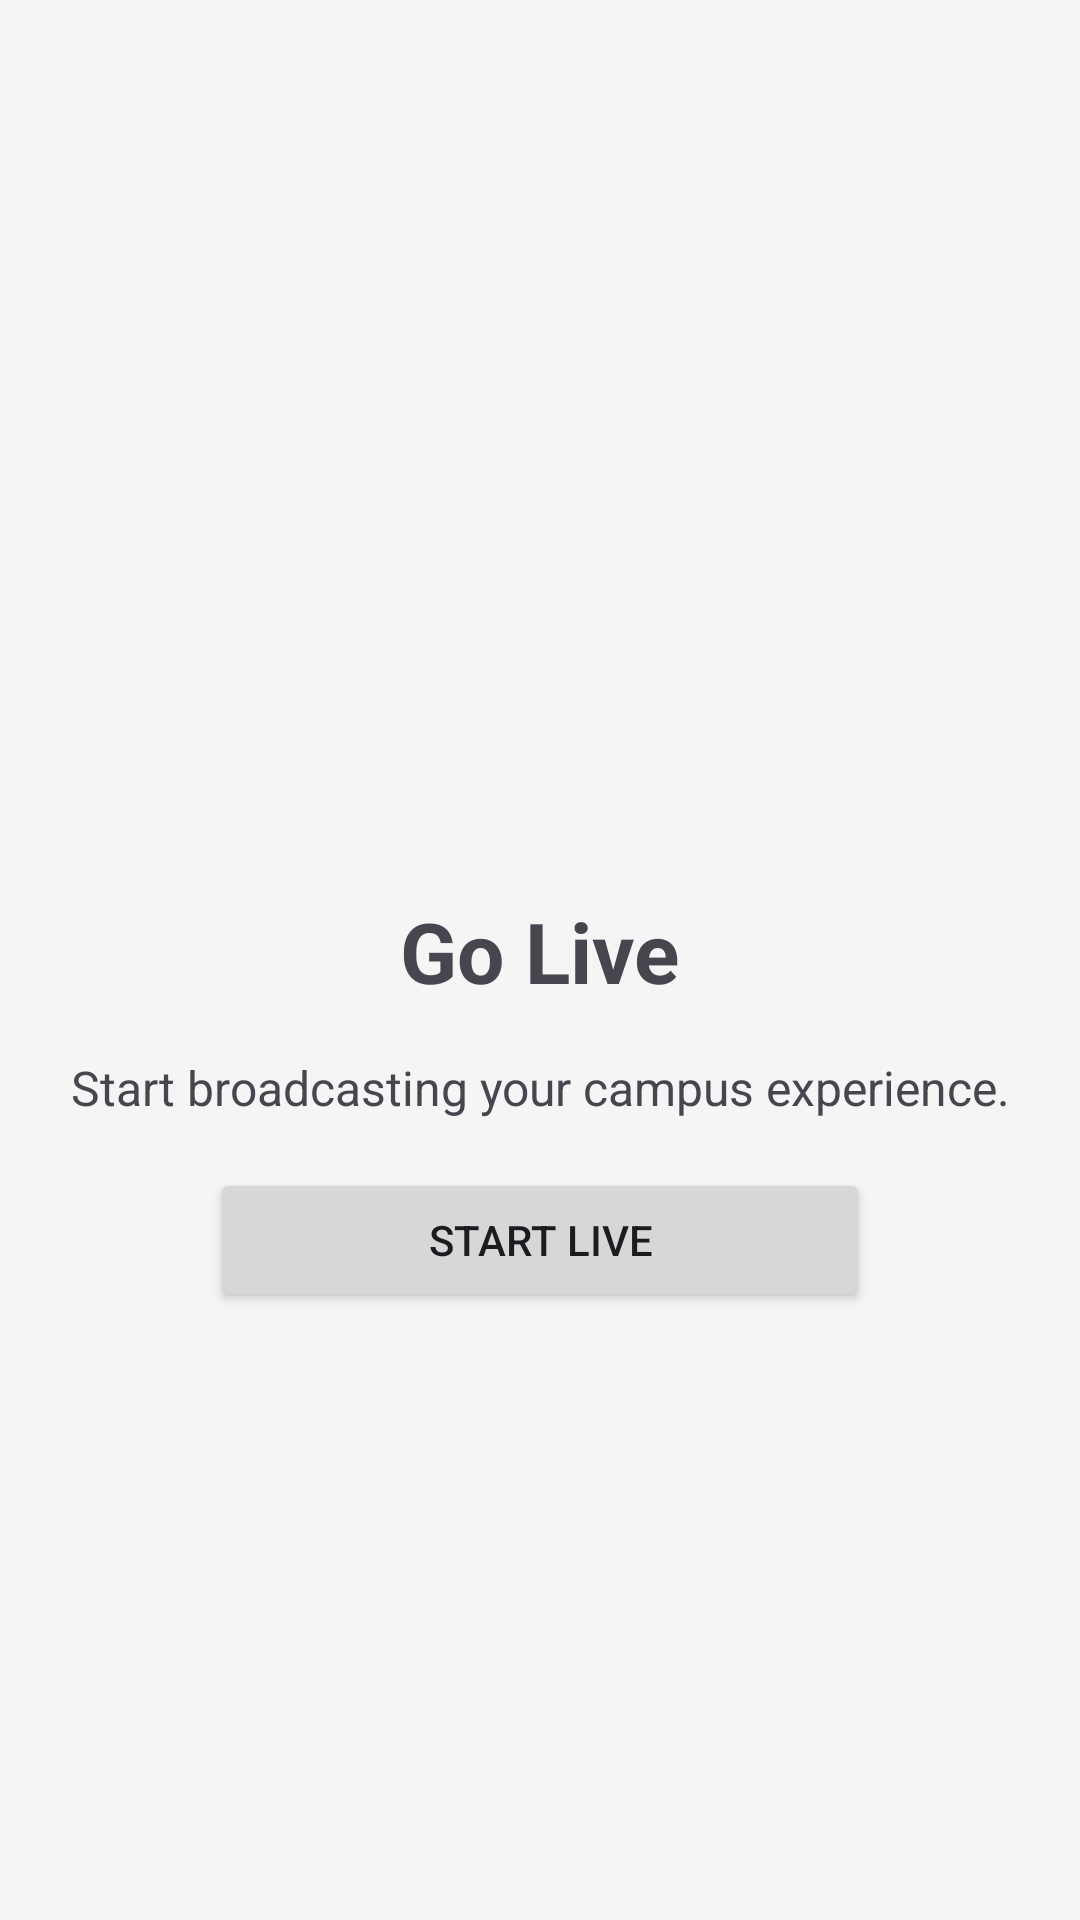

Here is an Android app screen rendered from its layout file. Give the layout XML and the strings, colors and styles it references.
<!-- AndroidManifest.xml: application theme Theme.CollegeXP -->
<!-- res/layout/activity_live.xml -->
<?xml version="1.0" encoding="utf-8"?>
<LinearLayout
    xmlns:android="http://schemas.android.com/apk/res/android"
    android:id="@+id/main"
    android:layout_width="match_parent"
    android:layout_height="match_parent"
    android:orientation="vertical"
    android:gravity="center"
    android:background="#F5F5F5">

    <ImageView
        android:layout_width="80dp"
        android:layout_height="80dp"
        android:src="@drawable/ic_live"
        android:contentDescription="Live Icon"/>

    <TextView
        android:layout_width="wrap_content"
        android:layout_height="wrap_content"
        android:text="Go Live"
        android:textStyle="bold"
        android:textSize="28sp"
        android:layout_marginTop="16dp"/>

    <TextView
        android:layout_width="wrap_content"
        android:layout_height="wrap_content"
        android:text="Start broadcasting your campus experience."
        android:textSize="16sp"
        android:gravity="center"
        android:padding="16dp"/>

    <Button
        android:id="@+id/btnStartLive"
        android:layout_width="220dp"
        android:layout_height="wrap_content"
        android:text="Start Live"/>
</LinearLayout>
<!-- resources referenced by this layout -->
<resources>
  <style name="Theme.CollegeXP" parent="Base.Theme.CollegeXP" />
  <style name="Base.Theme.CollegeXP" parent="Theme.Material3.DayNight.NoActionBar">
          
          
      </style>
</resources>
